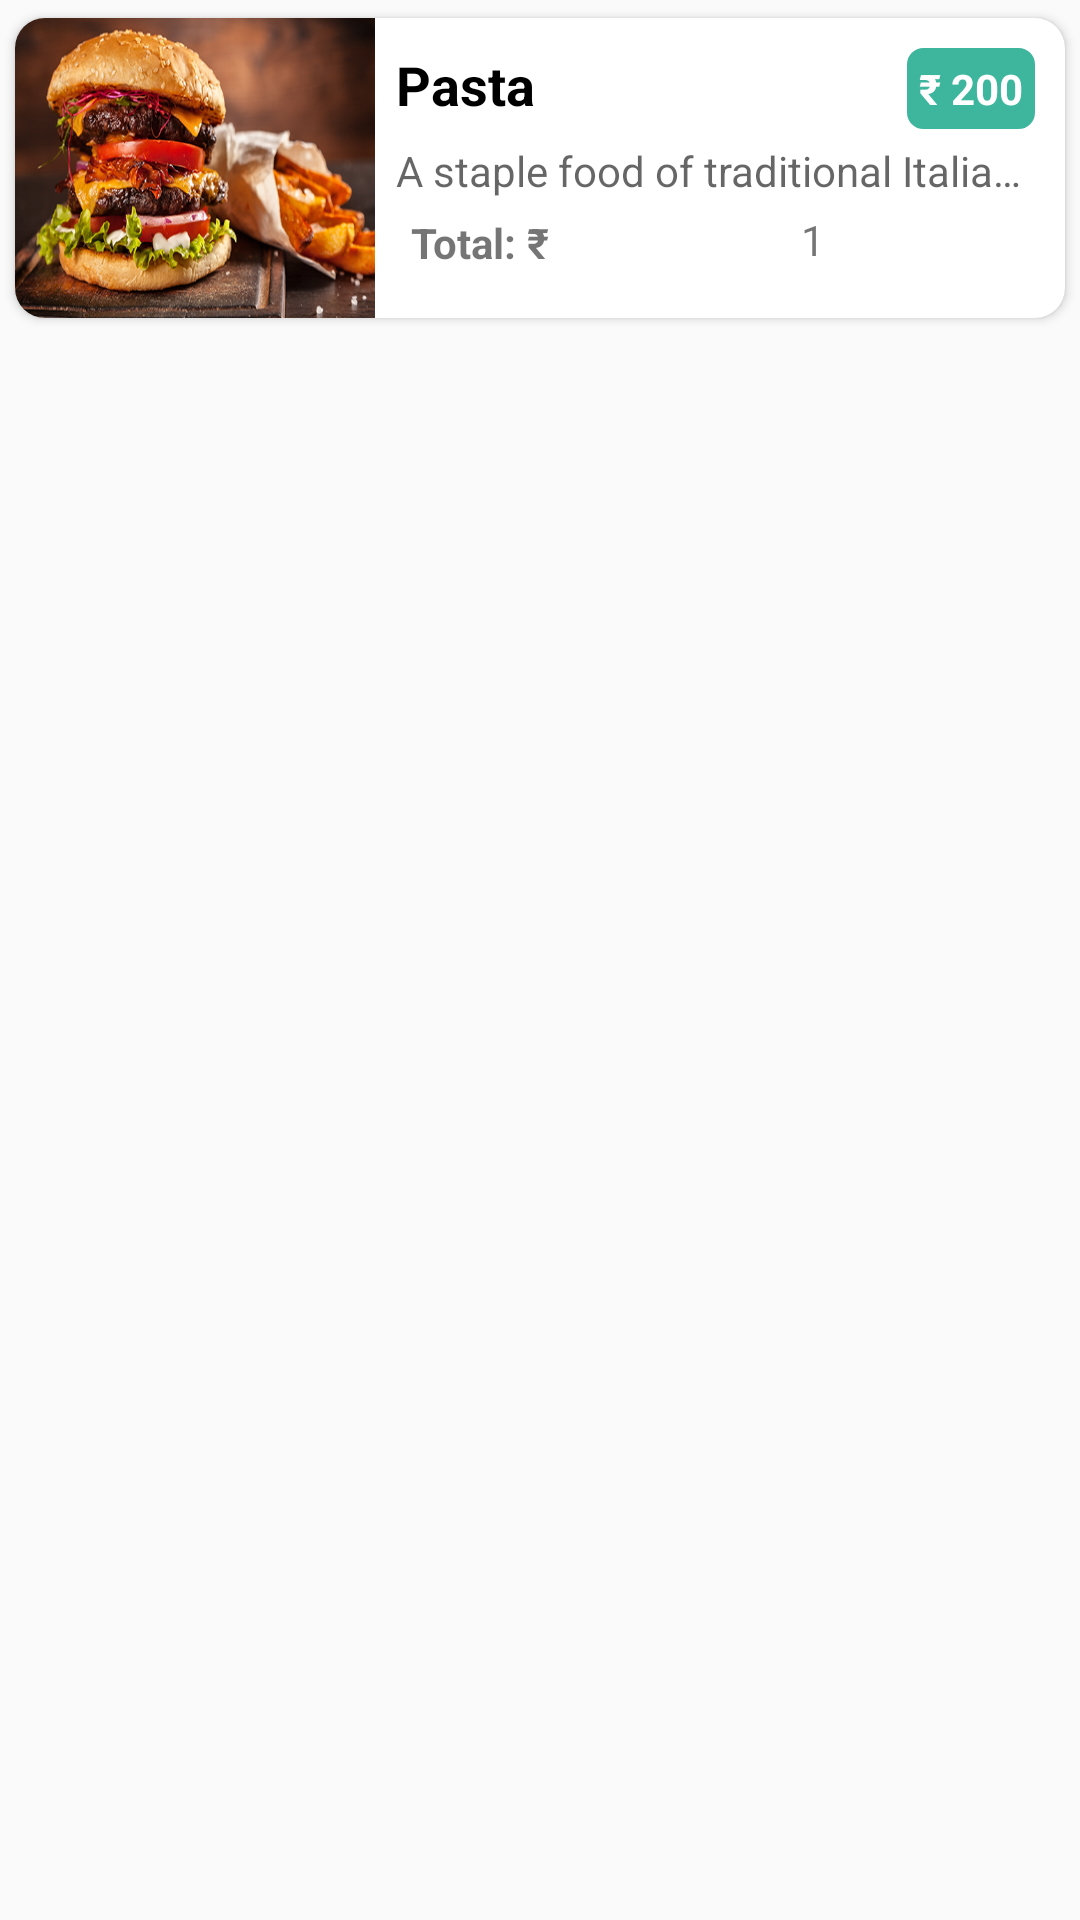

Write the Android layout XML for this screen, with the resource values it uses.
<!-- AndroidManifest.xml: application theme AppTheme -->
<!-- res/layout/cart_items_lay.xml -->
<?xml version="1.0" encoding="utf-8"?>
<LinearLayout xmlns:android="http://schemas.android.com/apk/res/android"
    xmlns:app="http://schemas.android.com/apk/res-auto"
    android:layout_width="match_parent"
    android:layout_height="wrap_content"
    android:orientation="vertical">

    <androidx.cardview.widget.CardView
        android:layout_width="match_parent"
        android:layout_height="wrap_content"
        app:cardBackgroundColor="#fff"
        app:cardCornerRadius="10dp"
        app:cardElevation="2dp"
        app:cardUseCompatPadding="true">

        <RelativeLayout
            android:layout_width="match_parent"
            android:layout_height="wrap_content">

            <LinearLayout
                android:id="@+id/li_item"
                android:layout_width="match_parent"
                android:layout_height="wrap_content"
                android:orientation="horizontal">

                <ImageView
                    android:id="@+id/iv_cart_item_image"
                    android:layout_width="120dp"
                    android:layout_height="100dp"
                    android:scaleType="fitXY"
                    android:src="@drawable/burger3"
                    android:tag="image_tag" />

                <LinearLayout
                    android:layout_width="wrap_content"
                    android:layout_height="wrap_content"
                    android:layout_marginLeft="7dp"
                    android:orientation="vertical">

                    <TextView
                        android:id="@+id/tv_cart_item_name"
                        android:layout_width="wrap_content"
                        android:layout_height="wrap_content"
                        android:layout_marginTop="10dp"
                        android:text="Pasta"
                        android:textColor="#000"
                        android:textSize="18dp"
                        android:textStyle="bold" />

                    <TextView
                        android:id="@+id/tv_cart_item_des"
                        android:layout_width="wrap_content"
                        android:layout_height="wrap_content"
                        android:layout_marginTop="7dp"
                        android:layout_marginRight="10dp"
                        android:singleLine="true"
                        android:text="A staple food of traditional Italian cuisine"
                        android:textAppearance="?android:attr/textAppearanceMedium"
                        android:textSize="14dp" />

                    <LinearLayout
                        android:layout_width="match_parent"
                        android:layout_height="wrap_content"
                        android:layout_marginTop="5dp"
                        android:orientation="horizontal"
                        android:weightSum="1">

                        <LinearLayout
                            android:layout_width="wrap_content"
                            android:layout_height="wrap_content"
                            android:layout_weight="0.5"
                            android:orientation="horizontal">

                            <TextView
                                android:layout_width="wrap_content"
                                android:layout_height="wrap_content"
                                android:layout_marginLeft="5dp"
                                android:text="Total: "
                                android:textStyle="bold" />

                            <TextView
                                android:layout_width="wrap_content"
                                android:layout_height="wrap_content"
                                android:text="₹"
                                android:textStyle="bold" />

                            <TextView
                                android:id="@+id/tv_item_total_cart"
                                android:layout_width="wrap_content"
                                android:layout_height="wrap_content"
                                android:textStyle="bold" />
                        </LinearLayout>

                        <LinearLayout
                            android:layout_width="wrap_content"
                            android:layout_height="wrap_content"
                            android:layout_gravity="end"
                            android:layout_marginTop="5dp"
                            android:layout_weight="0.5"
                            android:gravity="right"
                            android:orientation="horizontal">

                            <ImageView
                                android:id="@+id/iv_minus"
                                android:layout_width="20dp"
                                android:layout_height="20dp"
                                android:layout_gravity="right"
                                android:layout_marginTop="5dp"
                                android:layout_marginRight="10dp"
                                app:srcCompat="@drawable/ic_remove_circle" />

                            <TextView
                                android:id="@+id/tv_count_number"
                                android:layout_width="wrap_content"
                                android:layout_height="wrap_content"
                                android:layout_gravity="center_vertical"
                                android:layout_marginBottom="4dp"
                                android:gravity="center"
                                android:text="1"
                                android:textSize="14dp" />

                            <ImageView
                                android:id="@+id/iv_plus"
                                android:layout_width="20dp"
                                android:layout_height="20dp"
                                android:layout_gravity="right"
                                android:layout_marginLeft="10dp"
                                android:layout_marginRight="10dp"
                                app:srcCompat="@drawable/ic_add_circle" />

                            <ImageView
                                android:id="@+id/iv_delete"
                                android:layout_width="20dp"
                                android:layout_height="20dp"
                                android:layout_gravity="right"
                                android:layout_marginLeft="10dp"
                                android:layout_marginRight="10dp"
                                app:srcCompat="@drawable/ic_delete_forever" />

                        </LinearLayout>

                    </LinearLayout>
                    
                    
                    
                    
                    
                    
                    
                    
                    
                    
                    
                    

                </LinearLayout>
            </LinearLayout>

            <TextView
                android:id="@+id/tv_cart_item_price"
                android:layout_width="wrap_content"
                android:layout_height="wrap_content"
                android:layout_alignParentRight="true"
                android:layout_marginLeft="10dp"
                android:layout_marginTop="10dp"
                android:layout_marginRight="10dp"
                android:background="@drawable/textview_redius"
                android:padding="4dp"
                android:text="₹ 200"
                android:textAppearance="?android:attr/textAppearanceMedium"
                android:textColor="#fff"
                android:textSize="14dp"
                android:textStyle="bold" />


        </RelativeLayout>


    </androidx.cardview.widget.CardView>

</LinearLayout>
<!-- resources referenced by this layout -->
<resources>
  <!-- drawable burger3: png bitmap (drawable, 265900 bytes) -->
  <!-- drawable cart: png bitmap (drawable, 779 bytes) -->
  <!-- drawable ic_add_circle (drawable) -->
  <vector xmlns:android="http://schemas.android.com/apk/res/android"
          android:width="24dp"
          android:height="24dp"
          android:viewportWidth="24.0"
          android:viewportHeight="24.0">
      <path
          android:fillColor="#F5797979"
          android:pathData="M13,7h-2v4L7,11v2h4v4h2v-4h4v-2h-4L13,7zM12,2C6.48,2 2,6.48 2,12s4.48,10 10,10 10,-4.48 10,-10S17.52,2 12,2zM12,20c-4.41,0 -8,-3.59 -8,-8s3.59,-8 8,-8 8,3.59 8,8 -3.59,8 -8,8z"/>
  </vector>
  <!-- drawable ic_delete_forever (drawable) -->
  <vector android:height="24dp"
      android:viewportHeight="24.0" android:viewportWidth="24.0"
      android:width="24dp" xmlns:android="http://schemas.android.com/apk/res/android">
      <path android:fillColor="#E4484D" android:pathData="M6,19c0,1.1 0.9,2 2,2h8c1.1,0 2,-0.9 2,-2L18,7L6,7v12zM8.46,11.88l1.41,-1.41L12,12.59l2.12,-2.12 1.41,1.41L13.41,14l2.12,2.12 -1.41,1.41L12,15.41l-2.12,2.12 -1.41,-1.41L10.59,14l-2.13,-2.12zM15.5,4l-1,-1h-5l-1,1L5,4v2h14L19,4z"/>
  </vector>
  <!-- drawable ic_remove_circle (drawable) -->
  <vector xmlns:android="http://schemas.android.com/apk/res/android"
          android:width="24dp"
          android:height="24dp"
          android:viewportWidth="24.0"
          android:viewportHeight="24.0">
      <path
          android:fillColor="#F5797979"
          android:pathData="M7,11v2h10v-2L7,11zM12,2C6.48,2 2,6.48 2,12s4.48,10 10,10 10,-4.48 10,-10S17.52,2 12,2zM12,20c-4.41,0 -8,-3.59 -8,-8s3.59,-8 8,-8 8,3.59 8,8 -3.59,8 -8,8z"/>
  </vector>
  <!-- drawable textview_redius (drawable) -->
  <?xml version="1.0" encoding="utf-8"?>
  <shape xmlns:android="http://schemas.android.com/apk/res/android" >
      <stroke
          android:width="1dp"
          android:color="@color/colorApp"
           />
  
      <solid android:color="@color/colorApp" />
  
      <padding
          android:left="1dp"
          android:right="1dp"
          android:bottom="1dp"
          android:top="1dp" />
  
      <corners android:radius="5dp" />
  </shape>
  <style name="AppTheme" parent="Theme.AppCompat.Light.NoActionBar">
          
          <item name="colorPrimary">@color/colorApp</item>
          <item name="colorPrimaryDark">@color/colorPrimaryDark</item>
          <item name="colorAccent">@color/colorApp</item>
      </style>
  <color name="colorApp">#3EB69D</color>
  <color name="colorPrimaryDark">#109175</color>
</resources>
